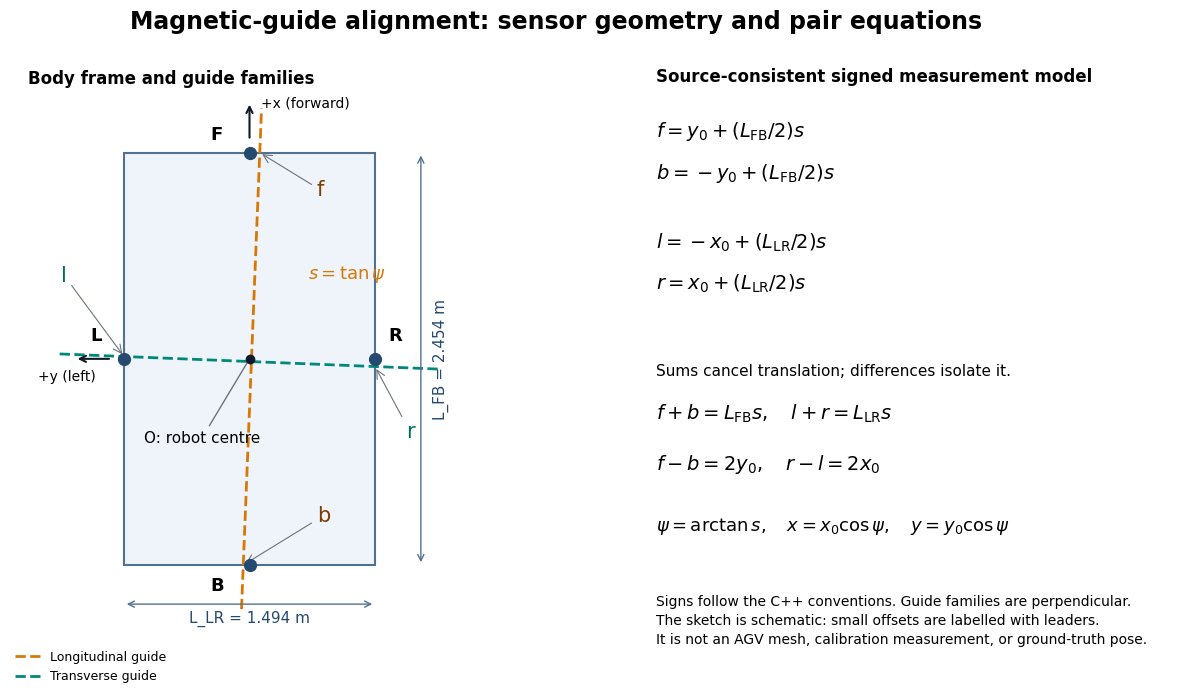

Here is the Python script that generated this plot:
"""Create the guide's schematic from the sensor baselines in magnetic_guide_sensor.hpp."""
from pathlib import Path
import numpy as np
import matplotlib
matplotlib.use('Agg')
import matplotlib.pyplot as plt
from matplotlib.patches import Rectangle, Arc
plt.rcParams.update({'svg.fonttype':'none','font.family':'DejaVu Sans','font.size':11})
lf,lr=2.454,1.494
slope=0.04
bx,by=0.016,0.012
psi=np.arctan(slope)
f=by+lf*slope/2;b=-by+lf*slope/2
l=-bx+lr*slope/2;r=bx+lr*slope/2
fig,(ax,eq)=plt.subplots(1,2,figsize=(13.5,7.2),gridspec_kw={'width_ratios':[1.05,1]})
fig.subplots_adjust(left=.065,right=.97,top=.88,bottom=.11,wspace=.23)
fig.suptitle('Magnetic-guide alignment: sensor geometry and pair equations',fontsize=17,weight='bold')
# Display coordinates (u,v)=(-body_y,body_x): nose up, body +y left.
ax.set_aspect('equal');ax.set_xlim(-1.38,1.38);ax.set_ylim(-1.65,1.65);ax.axis('off')
ax.add_patch(Rectangle((-lr/2,-lf/2),lr,lf,facecolor='#eef4fa',edgecolor='#51728f',linewidth=1.5))
v=np.linspace(-1.49,1.49,150)
ax.plot(by+slope*v,v,'--',color='#d97706',linewidth=2,label='Longitudinal guide')
u=np.linspace(-1.13,1.13,150)
ax.plot(u,-bx-slope*u,'--',color='#008879',linewidth=2,label='Transverse guide')
sensors={'F':(0,lf/2),'B':(0,-lf/2),'L':(-lr/2,0),'R':(lr/2,0)}
for name,(u0,v0) in sensors.items():
 ax.scatter(u0,v0,s=72,color='#244a70',zorder=5)
 offsets={'F':(-.23,.08),'B':(-.23,-.15),'L':(-.2,.11),'R':(.08,.11)}
 du,dv=offsets[name];ax.text(u0+du,v0+dv,name,weight='bold',fontsize=13)
ax.scatter(0,0,s=36,color='#111827',zorder=6)
ax.annotate('O: robot centre',xy=(0,0),xytext=(-.63,-.50),arrowprops={'arrowstyle':'-','color':'#6b7280'},fontsize=11)
ax.annotate('',xy=(0,1.53),xytext=(0,1.30),arrowprops={'arrowstyle':'->','color':'#111827','lw':1.5})
ax.text(.07,1.5,'+x (forward)',fontsize=10)
ax.annotate('',xy=(-1.04,0),xytext=(-.82,0),arrowprops={'arrowstyle':'->','color':'#111827','lw':1.5})
ax.text(-1.26,-.13,'+y (left)',fontsize=10)
ax.annotate('',xy=(1.02,lf/2),xytext=(1.02,-lf/2),arrowprops={'arrowstyle':'<->','color':'#51728f'})
ax.text(1.09,0,'L_FB = 2.454 m',rotation=90,va='center',color='#244a70')
ax.annotate('',xy=(-lr/2,-1.46),xytext=(lr/2,-1.46),arrowprops={'arrowstyle':'<->','color':'#51728f'})
ax.text(0,-1.57,'L_LR = 1.494 m',ha='center',color='#244a70')
# Deviations are exaggerated only for arrow legibility; leader endpoints remain true schematic intersections.
for name,label,xy,xytext in [('F','f', (f,lf/2),(.40,.97)),('B','b',(-b,-lf/2),(.40,-.97)),('L','l',(-lr/2,l),(-1.12,.46)),('R','r',(lr/2,-r),(.93,-.47))]:
 ax.annotate(label,xy=xy,xytext=xytext,color='#7c3e00' if name in ('F','B') else '#006c61',fontsize=15,arrowprops={'arrowstyle':'->','color':'#6b7280','lw':.8})
# Clockwise guide tilt relative to forward body axis; psi has the estimator's opposite yaw convention.
ax.text(.35,.48,r'$s=\tan\psi$',color='#d97706',fontsize=13)
ax.text(-1.32,1.64,'Body frame and guide families',fontsize=12,weight='bold')
ax.legend(loc='lower left',bbox_to_anchor=(-.03,-.105),frameon=False,fontsize=9)
eq.axis('off');eq.set_xlim(0,1);eq.set_ylim(0,1)
eq.text(0,1.0,'Source-consistent signed measurement model',weight='bold',fontsize=12)
lines=[(r'$f=y_0+(L_{\rm FB}/2)s$',r'$b=-y_0+(L_{\rm FB}/2)s$'),(r'$l=-x_0+(L_{\rm LR}/2)s$',r'$r=x_0+(L_{\rm LR}/2)s$')]
y=.9
for first,second in lines:
 eq.text(0,y,first,fontsize=14);eq.text(0,y-.075,second,fontsize=14);y-=.20
eq.text(0,.47,'Sums cancel translation; differences isolate it.',fontsize=11)
eq.text(0,.39,r'$f+b=L_{\rm FB}s,\quad l+r=L_{\rm LR}s$',fontsize=14)
eq.text(0,.30,r'$f-b=2y_0,\quad r-l=2x_0$',fontsize=14)
eq.text(0,.19,r'$\psi=\arctan s,\quad x=x_0\cos\psi,\quad y=y_0\cos\psi$',fontsize=13)
eq.text(0,.075,'Signs follow the C++ conventions. Guide families are perpendicular.\nThe sketch is schematic: small offsets are labelled with leaders.\nIt is not an AGV mesh, calibration measurement, or ground-truth pose.',fontsize=10,linespacing=1.45,va='top')
fig.savefig('volley_magnetic_guide_geometry.svg',format='svg',facecolor='white')
fig.savefig('magnetic_guide_preview.png',dpi=130,facecolor='white')
print('Generated SVG and preview; example readings (mm):',np.round(np.array([f,b,l,r])*1000,2))
